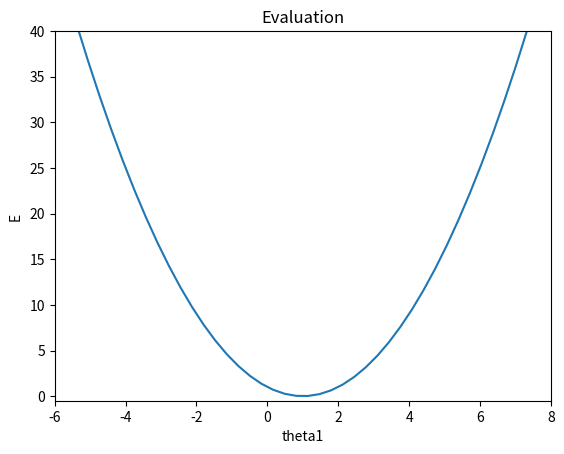

Write Python code to recreate this figure.
import matplotlib.pyplot as plt
import numpy as np

# Cost function
def j_theta(X, y, theta0, theta1):
    n = len(y)
    sq_error = []
    for i in range(n):
        hypothesis = theta0 + theta1 * X[i]
        xi_error = (hypothesis - y[i])**2
        sq_error.append(xi_error)
    j_theta1 = (1 / (2 * n)) * sum(sq_error)
    return j_theta1

if __name__ == "__main__":
    # Data points
    x = np.array([0, 2])
    y = np.array([0, 2])

    # สร้างเส้นในการเทียบ E and theta1 
    E  = np.linspace(-8,8)
    theta1 = j_theta(x, y, 0, E)

    plt.plot(E, theta1)
    plt.xlabel("theta1")
    plt.ylabel("E ")
    plt.title('Evaluation')
    plt.axis([-6, 8, -0.5, 40])
    plt.show()
    